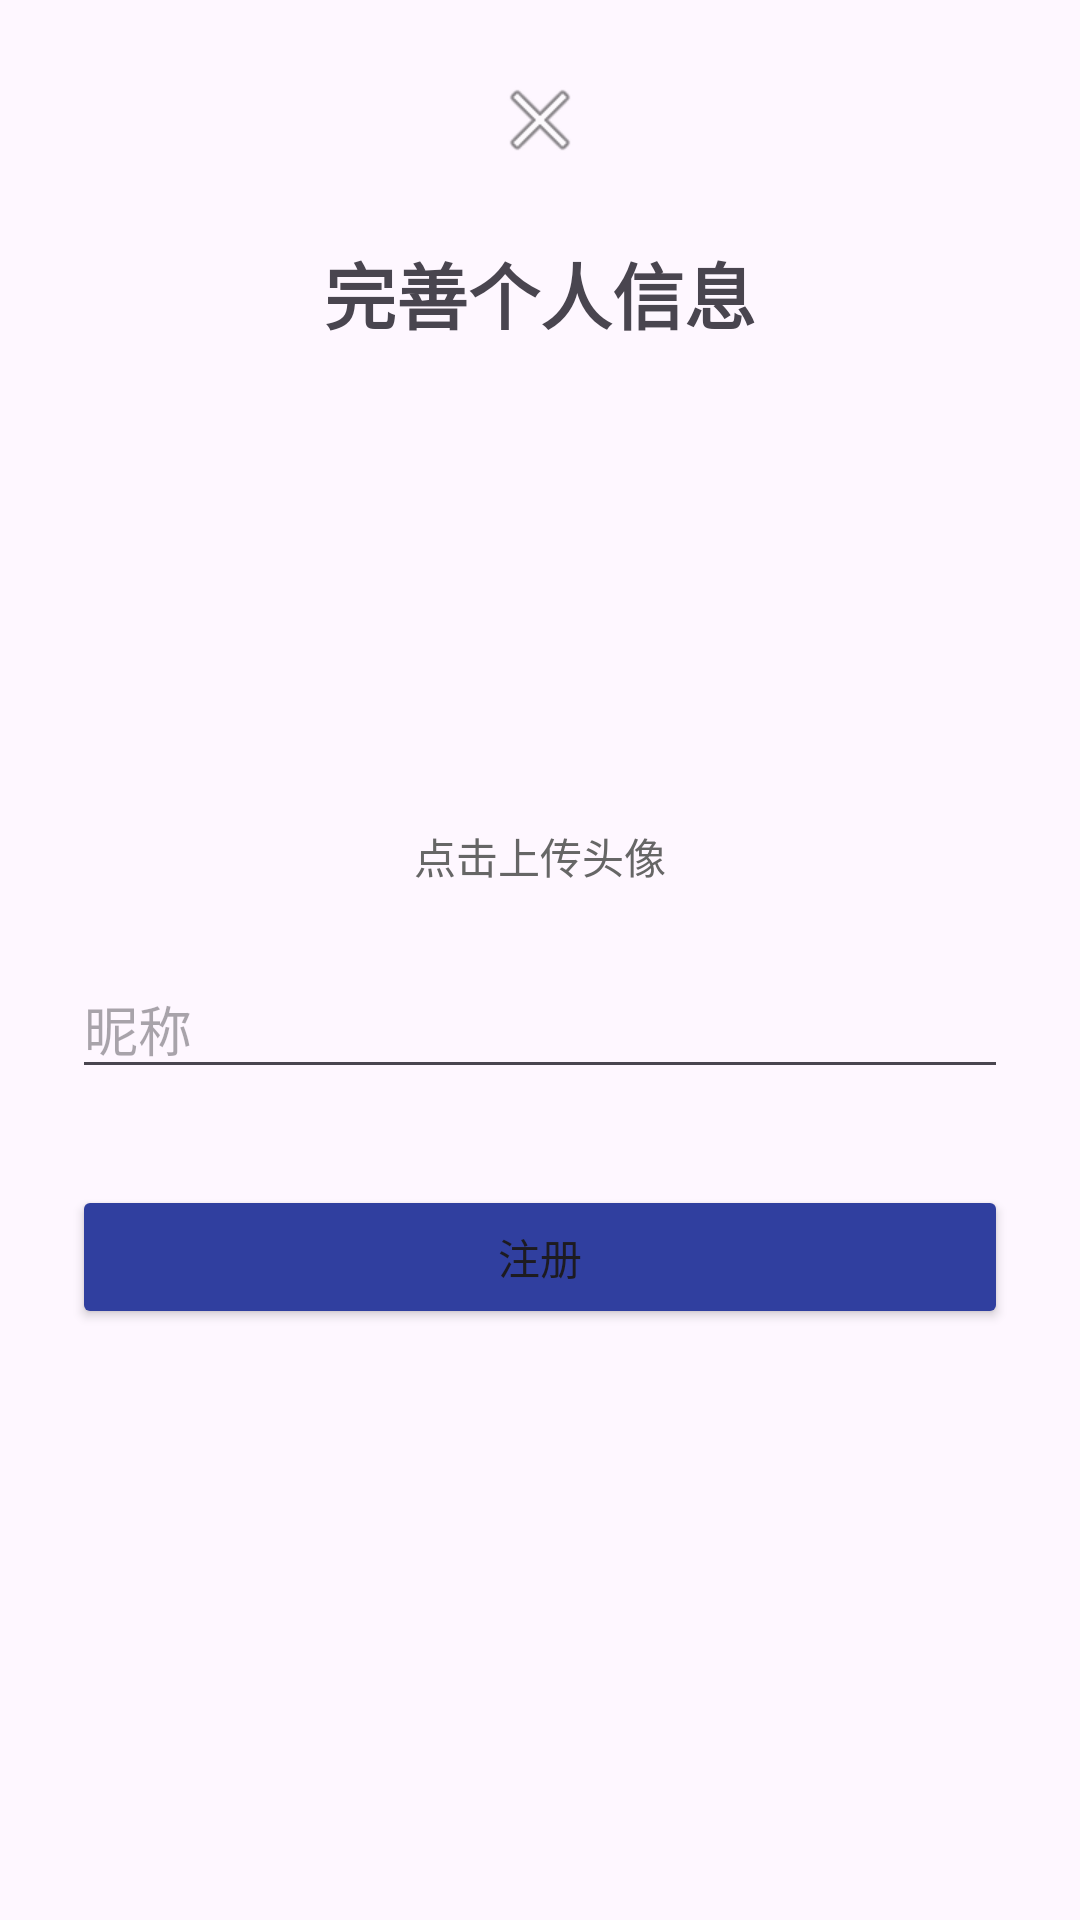

Write the Android layout XML for this screen, with the resource values it uses.
<!-- AndroidManifest.xml: application theme Theme.Timeflow -->
<!-- res/layout/fragment_register_step3.xml -->
<?xml version="1.0" encoding="utf-8"?>
<ScrollView xmlns:android="http://schemas.android.com/apk/res/android"
    android:layout_width="match_parent"
    android:layout_height="match_parent">

    <LinearLayout
        android:layout_width="match_parent"
        android:layout_height="wrap_content"
        android:orientation="vertical"
        android:gravity="center_horizontal"
        android:padding="24dp">

        
        <ImageButton
            android:id="@+id/btnBack"
            android:layout_width="wrap_content"
            android:layout_height="wrap_content"
            android:src="@android:drawable/ic_menu_close_clear_cancel"
            android:background="?attr/selectableItemBackgroundBorderless"
            android:layout_marginBottom="24dp" />

        <TextView
            android:layout_height="wrap_content"
            android:layout_width="match_parent"
            android:text="完善个人信息"
            android:textSize="24sp"
            android:textStyle="bold"
            android:gravity="center"
            android:layout_marginBottom="24dp" />

        <ImageView
            android:id="@+id/ivAvatar"
            android:layout_width="120dp"
            android:layout_height="120dp"
            android:src="@drawable/default_avatar"
            android:scaleType="centerCrop"
            android:layout_marginBottom="16dp" />

        <TextView
            android:layout_height="wrap_content"
            android:layout_width="match_parent"
            android:text="点击上传头像"
            android:textColor="#666"
            android:gravity="center"
            android:layout_marginBottom="24dp" />

        <EditText
            android:id="@+id/etNickname"
            android:layout_width="match_parent"
            android:layout_height="wrap_content"
            android:hint="昵称"
            android:layout_marginBottom="32dp" />

        <Button
            android:id="@+id/btnRegister"
            android:layout_width="match_parent"
            android:layout_height="wrap_content"
            android:text="注册"
            android:backgroundTint="@color/Primary_Dark"/>
    </LinearLayout>
</ScrollView>
<!-- resources referenced by this layout -->
<resources>
  <color name="Primary_Dark">#303F9F</color>
  <style name="Theme.Timeflow" parent="Base.Theme.Timeflow" />
  <style name="Base.Theme.Timeflow" parent="Theme.Material3.DayNight.NoActionBar">
          <item name="android:statusBarColor">@color/Primary</item>
          <item name="android:windowLightStatusBar">false</item>
      </style>
  <color name="Primary">#3F51B5</color>
</resources>
